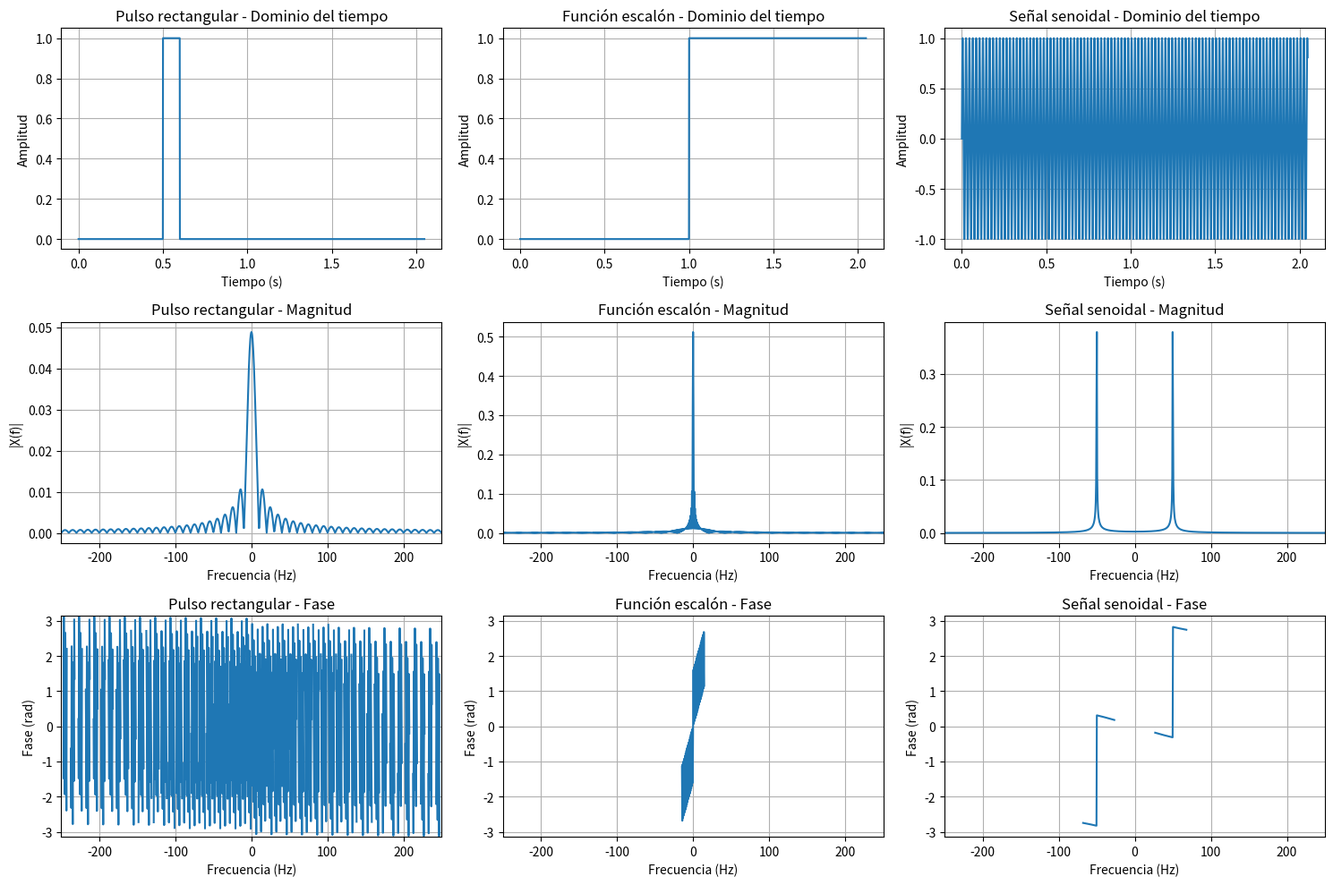
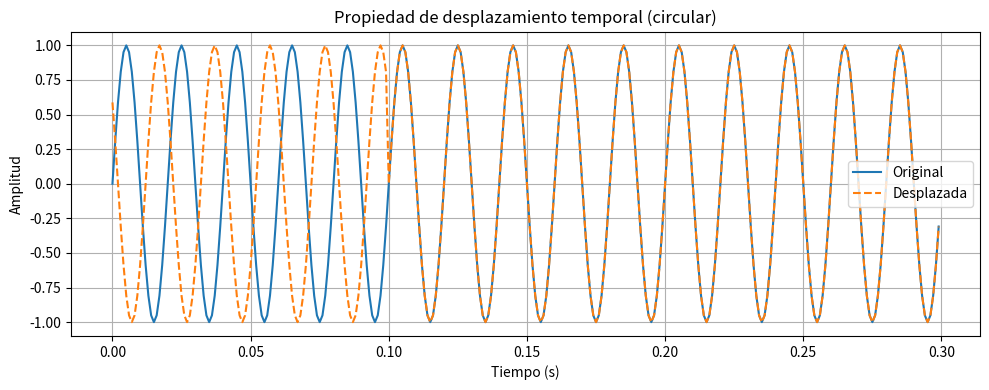
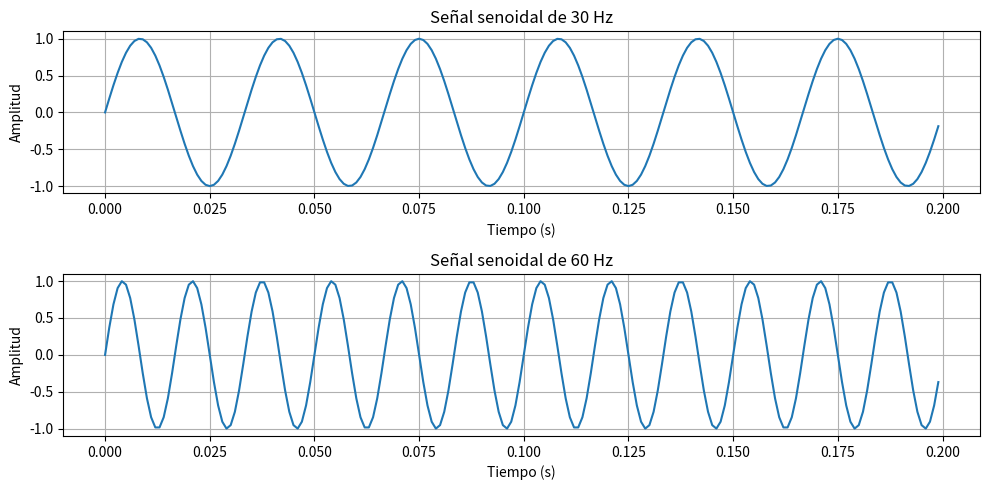

Source code (Python) for these figures, in order:
# ACTIVIDAD FORMATIVA 2
# Simulación y análisis de señales con la Transformada de Fourier

import numpy as np
import matplotlib.pyplot as plt

# 1. Configuración del muestreo
fs = 1000
N = 2048
t = np.arange(N) / fs
df = fs / N

# 2. Generación de señales
pulso = np.where((t >= 0.5) & (t < 0.6), 1.0, 0.0)
escalon = np.where(t >= 1.0, 1.0, 0.0)
frecuencia = 50
senoidal = np.sin(2 * np.pi * frecuencia * t)

senales = {
    "Pulso rectangular": pulso,
    "Función escalón": escalon,
    "Señal senoidal": senoidal,
}

# 3. Transformada Discreta de Fourier y gráficas
frecuencias = np.fft.fftshift(np.fft.fftfreq(N, d=1 / fs))
fig, axes = plt.subplots(3, 3, figsize=(15, 10))

for columna, (nombre, x) in enumerate(senales.items()):
    X = np.fft.fft(x)
    X_centrada = np.fft.fftshift(X)
    magnitud = np.abs(X_centrada) / N
    fase = np.angle(X_centrada)

    # La fase de componentes de magnitud casi cero no es significativa.
    umbral = 0.01 * np.max(magnitud)
    fase_visible = np.where(magnitud > umbral, fase, np.nan)

    axes[0, columna].plot(t, x)
    axes[0, columna].set_title(nombre + " - Dominio del tiempo")
    axes[0, columna].set_xlabel("Tiempo (s)")
    axes[0, columna].set_ylabel("Amplitud")
    axes[0, columna].grid(True)

    axes[1, columna].plot(frecuencias, magnitud)
    axes[1, columna].set_xlim(-250, 250)
    axes[1, columna].set_title(nombre + " - Magnitud")
    axes[1, columna].set_xlabel("Frecuencia (Hz)")
    axes[1, columna].set_ylabel("|X(f)|")
    axes[1, columna].grid(True)

    axes[2, columna].plot(frecuencias, fase_visible)
    axes[2, columna].set_xlim(-250, 250)
    axes[2, columna].set_ylim(-np.pi, np.pi)
    axes[2, columna].set_title(nombre + " - Fase")
    axes[2, columna].set_xlabel("Frecuencia (Hz)")
    axes[2, columna].set_ylabel("Fase (rad)")
    axes[2, columna].grid(True)

plt.tight_layout()
plt.savefig("resultados_fourier.png", dpi=200)
plt.show()

# 4. Verificación de linealidad
x1 = np.sin(2 * np.pi * 50 * t)
x2 = np.cos(2 * np.pi * 120 * t)
a, b = 2, 0.5

transformada_combinada = np.fft.fft(a * x1 + b * x2)
combinacion_transformadas = a * np.fft.fft(x1) + b * np.fft.fft(x2)
error_linealidad = np.max(
    np.abs(transformada_combinada - combinacion_transformadas)
)
print("Error máximo de linealidad:", error_linealidad)

# 5. Verificación del desplazamiento circular
desplazamiento_muestras = 100
x_desplazada = np.roll(x1, desplazamiento_muestras)
X_original = np.fft.fft(x1)
X_desplazada = np.fft.fft(x_desplazada)
k = np.arange(N)
factor = np.exp(-2j * np.pi * k * desplazamiento_muestras / N)
X_teorica_desplazada = X_original * factor
error_desplazamiento = np.max(
    np.abs(X_desplazada - X_teorica_desplazada)
)
print("Error máximo de desplazamiento:", error_desplazamiento)

plt.figure(figsize=(10, 4))
plt.plot(t[:300], x1[:300], label="Original")
plt.plot(t[:300], x_desplazada[:300], "--", label="Desplazada")
plt.title("Propiedad de desplazamiento temporal (circular)")
plt.xlabel("Tiempo (s)")
plt.ylabel("Amplitud")
plt.grid(True)
plt.legend()
plt.tight_layout()
plt.savefig("desplazamiento_temporal.png", dpi=200)
plt.show()

# 6. Comparación de dos frecuencias
seno_30 = np.sin(2 * np.pi * 30 * t)
seno_60 = np.sin(2 * np.pi * 60 * t)

plt.figure(figsize=(10, 5))
plt.subplot(2, 1, 1)
plt.plot(t[:200], seno_30[:200])
plt.title("Señal senoidal de 30 Hz")
plt.xlabel("Tiempo (s)")
plt.ylabel("Amplitud")
plt.grid(True)

plt.subplot(2, 1, 2)
plt.plot(t[:200], seno_60[:200])
plt.title("Señal senoidal de 60 Hz")
plt.xlabel("Tiempo (s)")
plt.ylabel("Amplitud")
plt.grid(True)

plt.tight_layout()
plt.savefig("escalamiento_frecuencia.png", dpi=200)
plt.show()

print("Resolución en frecuencia:", df, "Hz")
print("Frecuencia de muestreo:", fs, "Hz")
print("Simulación finalizada correctamente.")
